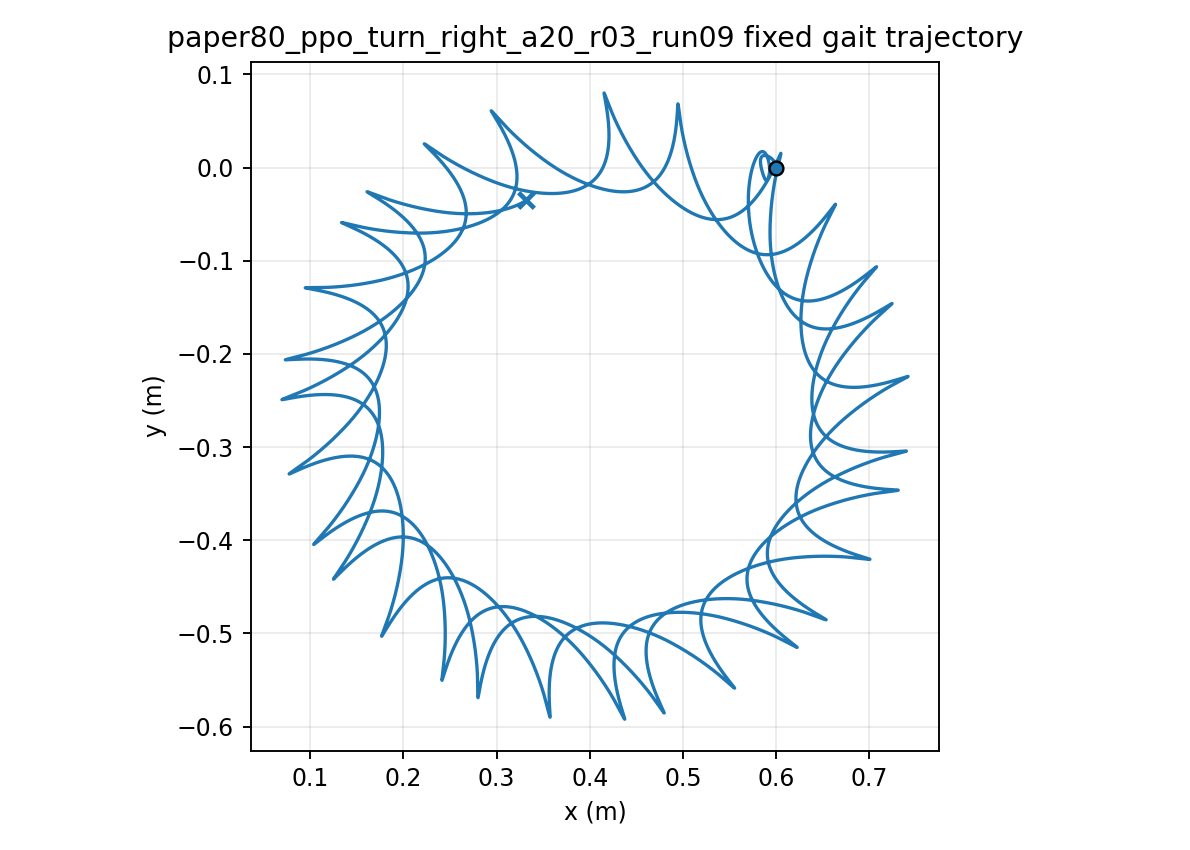

Values plotted in this chart, from the file beside it:
time, x, y, yaw
1.000000000000000021e-03, 5.999999977310118693e-01, 7.132566717749089236e-06, -1.213595329226664334e-04
2.000000000000000042e-03, 5.999999676172710350e-01, 2.837776967129501671e-05, -4.817471339515816322e-04
3.000000000000000062e-03, 5.999998515213939010e-01, 6.333400951880063801e-05, -1.075831819631344315e-03
4.000000000000000083e-03, 5.999995511549213179e-01, 1.115961867078074654e-04, -1.898579632584455803e-03
5.000000000000000104e-03, 5.999989350667315202e-01, 1.727336810052326754e-04, -2.945233190970669192e-03
6.000000000000000125e-03, 5.999978422350130680e-01, 2.462935904919971719e-04, -4.211289953684584433e-03
7.000000000000000146e-03, 5.999960855991565145e-01, 3.318038753207797065e-04, -5.692479729051320471e-03
8.000000000000000167e-03, 5.999934554976079637e-01, 4.287763945821088107e-04, -7.384741912172550389e-03
9.000000000000001055e-03, 5.999897229765012163e-01, 5.367098322798802279e-04, -9.284202873723898866e-03
1.000000000000000194e-02, 5.999846429248393287e-01, 6.550925221330827775e-04, -1.138715383464236272e-02
1.100000000000000283e-02, 5.999779571239017839e-01, 7.834051266051300644e-04, -1.369002960433276898e-02
1.200000000000000372e-02, 5.999693972631967576e-01, 9.211230800762471027e-04, -1.618938897816708106e-02
1.300000000000000461e-02, 5.999586877211671165e-01, 1.067718925194582891e-03, -1.888189611933219908e-02
1.400000000000000550e-02, 5.999455480091213655e-01, 1.222664575344811766e-03, -2.176430345823042803e-02
1.500000000000000638e-02, 5.999296951423915836e-01, 1.385433377381062314e-03, -2.483343630260089960e-02
1.600000000000000727e-02, 5.999108458122882626e-01, 1.555502028883104515e-03, -2.808617913475685082e-02
1.700000000000000816e-02, 5.998887183690541081e-01, 1.732352347278143245e-03, -3.151946360344051734e-02
1.800000000000000905e-02, 5.998630346170460426e-01, 1.915472892950020878e-03, -3.513025818149796003e-02
1.900000000000000994e-02, 5.998335214252035197e-01, 2.104360449189157656e-03, -3.891555943074176405e-02
2.000000000000001082e-02, 5.997999121574439929e-01, 2.298521362448902039e-03, -4.287238479179647510e-02
2.100000000000001171e-02, 5.997619484542567880e-01, 2.497473639998692985e-03, -4.699774014747358508e-02
2.200000000000001260e-02, 5.997193842987754708e-01, 2.700752350319302053e-03, -5.128844882476727568e-02
2.300000000000001349e-02, 5.996719874336985390e-01, 2.907910671744118325e-03, -5.574121719729626528e-02
2.400000000000001438e-02, 5.996195398694705858e-01, 3.118519699708277582e-03, -6.035273908358991524e-02
2.500000000000001527e-02, 5.995618381754507231e-01, 3.332168595648166143e-03, -6.511969579918192030e-02
2.600000000000001615e-02, 5.994986940668299846e-01, 3.548465414527413042e-03, -7.003875725130449814e-02
2.700000000000001704e-02, 5.994299347516224286e-01, 3.767037615460100408e-03, -7.510658391857240324e-02
2.800000000000001793e-02, 5.993554031220260647e-01, 3.987532423868789255e-03, -8.031982956217417757e-02
2.900000000000001882e-02, 5.992749578042644298e-01, 4.209617054594050334e-03, -8.567514452515880008e-02
3.000000000000001971e-02, 5.991884730809440285e-01, 4.432978805616327733e-03, -9.116917948782382597e-02
3.100000000000002059e-02, 5.990958386997150553e-01, 4.657325032185577474e-03, -9.679858955941045284e-02
3.200000000000002148e-02, 5.989969595816270198e-01, 4.882383011197033440e-03, -1.025600385988255647e-01
3.300000000000002237e-02, 5.988917554420565281e-01, 5.107899705604768137e-03, -1.084502036695671467e-01
3.400000000000002326e-02, 5.987801603364738545e-01, 5.333641438542313651e-03, -1.144657795461384991e-01
3.500000000000002415e-02, 5.986621221426409178e-01, 5.559393486627151049e-03, -1.206034832007844559e-01
3.600000000000002504e-02, 5.985376019900989775e-01, 5.784959601674521945e-03, -1.268600582102167584e-01
3.700000000000002592e-02, 5.984065736470522978e-01, 6.010161469739871976e-03, -1.332322790320191186e-01
3.800000000000002681e-02, 5.982690228739733218e-01, 6.234838116061736102e-03, -1.397169551095797657e-01
3.900000000000002770e-02, 5.981249467524830665e-01, 6.458845264090240512e-03, -1.463109347726709863e-01
4.000000000000002859e-02, 5.979743529972897376e-01, 6.682054656371116952e-03, -1.530111089081884757e-01
4.100000000000002948e-02, 5.978172592582235989e-01, 6.904353344617530919e-03, -1.598144143821043361e-01
4.200000000000003036e-02, 5.976536924186769406e-01, 7.125642955845223891e-03, -1.667178371994184893e-01
4.300000000000003125e-02, 5.974836878960689823e-01, 7.345838940982118981e-03, -1.737184153938655384e-01
4.400000000000003214e-02, 5.973072889492936355e-01, 7.564869811889918250e-03, -1.808132416434030110e-01
4.500000000000003303e-02, 5.971245459974883207e-01, 7.782676372264818454e-03, -1.879994656111352302e-01
4.600000000000003392e-02, 5.969355159538758393e-01, 7.999210947412127570e-03, -1.952742960143725726e-01
4.700000000000003481e-02, 5.967402615778927277e-01, 8.214436617430320720e-03, -2.026350024270501815e-01
4.800000000000003569e-02, 5.965388508483067120e-01, 8.428326457885604306e-03, -2.100789168227898962e-01
4.900000000000003658e-02, 5.963313563595680211e-01, 8.640862791621739536e-03, -2.176034348675378871e-01
5.000000000000003747e-02, 5.961178547432064434e-01, 8.852036454925771292e-03, -2.252060169719992122e-01
5.100000000000003836e-02, 5.958984261156985429e-01, 9.061846080866076125e-03, -2.328841891150657262e-01
5.200000000000003925e-02, 5.956731535538742905e-01, 9.270297402232563488e-03, -2.406355434501371571e-01
5.300000000000004013e-02, 5.954421243308447576e-01, 9.477376248086033517e-03, -2.484575561012731804e-01
5.400000000000004102e-02, 5.952054446811414490e-01, 9.682846296470926095e-03, -2.563453668025276189e-01
5.500000000000004191e-02, 5.949632829909820009e-01, 9.886250605060320495e-03, -2.642908561815374702e-01
5.600000000000004280e-02, 5.947158546668527279e-01, 1.008702790750015676e-02, -2.722842175030141809e-01
5.700000000000004369e-02, 5.944634112453606178e-01, 1.028461620465986881e-02, -2.803157360791228014e-01
5.800000000000004458e-02, 5.942062129148305560e-01, 1.047849700107245097e-02, -2.883759187361330523e-01
5.900000000000004546e-02, 5.939445327452437251e-01, 1.066817865661334741e-02, -2.964555063348094932e-01
6.000000000000004635e-02, 5.936786550611736768e-01, 1.085319568461162731e-02, -3.045454853015804320e-01
... 29,940 more rows
